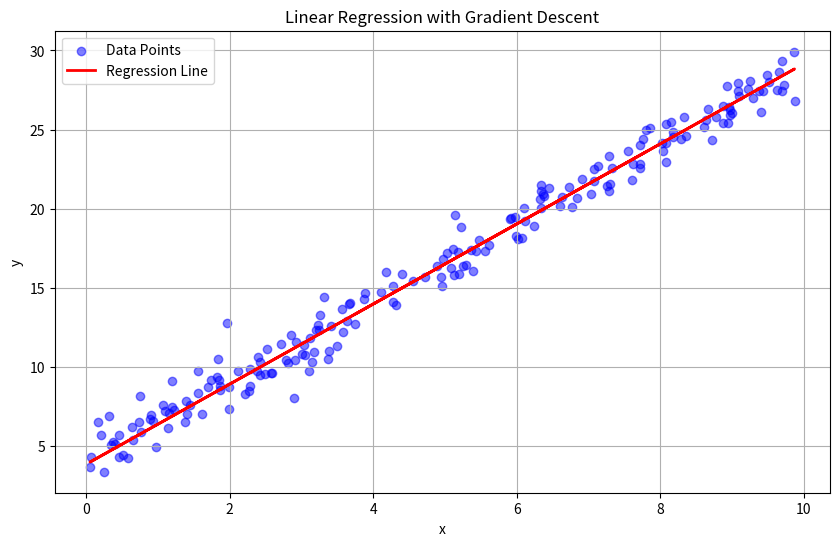
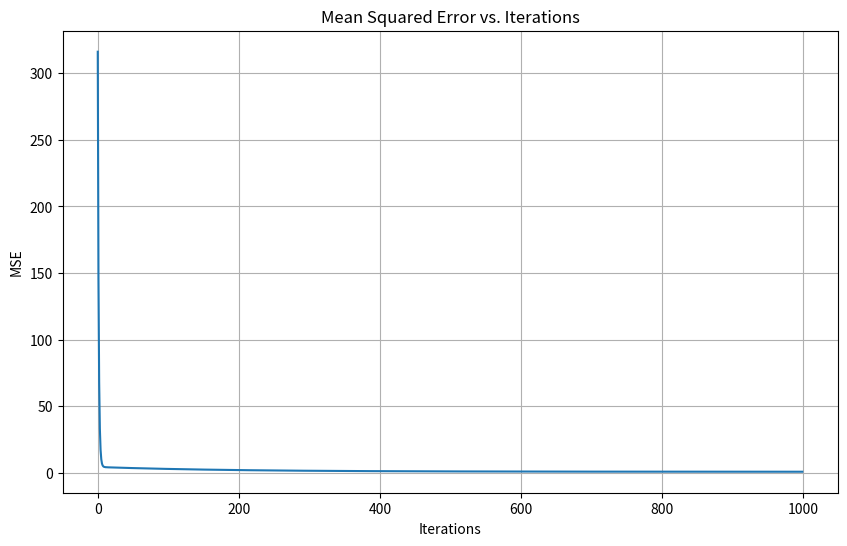

The script that saved these images, in order:
# Task

# Using NumPy, generate 200 samples of x and corresponding samples of y.
# Use these values to create a linear regression model and obtain the slope 
# and bias coefficients using the Gradient Descent technique with a learning rate of your choice.
# Store the corresponding MSE, Slope, and Bias values in three arrays.
# Return the optimal values of Slope and Bias that have the lowest cost.

# Required

# Submit a Python 3 script file which when run, prints outs the optimal values of Slope and Bias on the Terminal.

# You are only allowed to use the NumPy library for this task.
# Use of any other library especially Sklearn (or similar variants) will lead to an automatic 0 score.
# Feel free to use Notebooks generated/shared in class for reference. 
# Submitting a file type of any other kind (anything that doesn't have a .py extension) will also lead
# to a zero score. 

# Submission Link:

# https://docs.google.com/forms/d/e/1FAIpQLSc9UL_WQw_dtIsKKeU6n7byPOV9Mh5SOhEzysxPwxH71uqaqg/viewform?usp=preview

import numpy as np
import matplotlib.pyplot as plt

# Seed to reproduce my personal results
np.random.seed(42)

# Generate 200 samples
num_samples = 200
X = np.random.uniform(0, 10, num_samples)

# Create y with some linear relationship plus random noise
true_slope = 2.5
true_bias = 4.0
noise = np.random.normal(0, 1, num_samples)
y = true_slope * X + true_bias + noise

# Reshape x to work with our model
X_reshaped = X.reshape(-1, 1)

# My implementation for Linear Regression
class LinearRegression:
    def __init__(self, lr=0.01, n_it=1000):
        self.lr = lr
        self.n_it = n_it
        self.weights = None
        self.bias = None

        # Arrays to store MSE, slope and bias values during training
        self.mse_history = np.zeros(n_it)
        self.slope_history = np.zeros(n_it)
        self.bias_history = np.zeros(n_it)
        
    def fit(self, X, y):
        n_samples, n_features = X.shape
        # Initialize weights and bias as zero
        self.weights = np.zeros(n_features)
        self.bias = 0
        
        # Gradient descent the specified iterations
        for i in range(self.n_it):
            # Linear model predictions
            y_pred = np.dot(X, self.weights) + self.bias
            
            # Compute gradients
            dw = (1/n_samples) * np.dot(X.T, (y_pred - y))
            db = (1/n_samples) * np.sum(y_pred - y)
            
            # Update parameters
            self.weights = self.weights - self.lr * dw
            self.bias = self.bias - self.lr * db
            
            # Calculate and store MSE, slope and bias for this iteration
            self.mse_history[i] = np.mean((y_pred - y) ** 2)
            self.slope_history[i] = self.weights[0]
            self.bias_history[i] = self.bias
            
    def predict(self, X):
        y_pred = np.dot(X, self.weights) + self.bias
        return y_pred

    def get_optimal_parameters(self):
        min_mse_idx = np.argmin(self.mse_history)
        return self.slope_history[min_mse_idx], self.bias_history[min_mse_idx], self.mse_history[min_mse_idx]

# Create and train the model
lr_model = LinearRegression(lr=0.01, n_it=1000)
lr_model.fit(X_reshaped, y)

# Get optimal parameters
optimal_slope, optimal_bias, optimal_mse = lr_model.get_optimal_parameters()

# Print the results
print(f"Optimal Slope: {optimal_slope}")
print(f"Optimal Bias: {optimal_bias}")
print(f"Optimal MSE: {optimal_mse}")

# Visualize the data and regression line
plt.figure(figsize=(10, 6))
plt.scatter(X, y, color='blue', alpha=0.5, label='Data Points')
plt.plot(X, optimal_slope * X + optimal_bias, color='red', linewidth=2, label='Regression Line')
plt.title('Linear Regression with Gradient Descent')
plt.xlabel('x')
plt.ylabel('y')
plt.legend()
plt.grid(True)
plt.savefig("./plot.png")
plt.show()

# Visualize MSE over iterations
plt.figure(figsize=(10, 6))
plt.plot(lr_model.mse_history)
plt.title('Mean Squared Error vs. Iterations')
plt.xlabel('Iterations')
plt.ylabel('MSE')
plt.grid(True)
plt.savefig("./mse_plot.png")
plt.show()